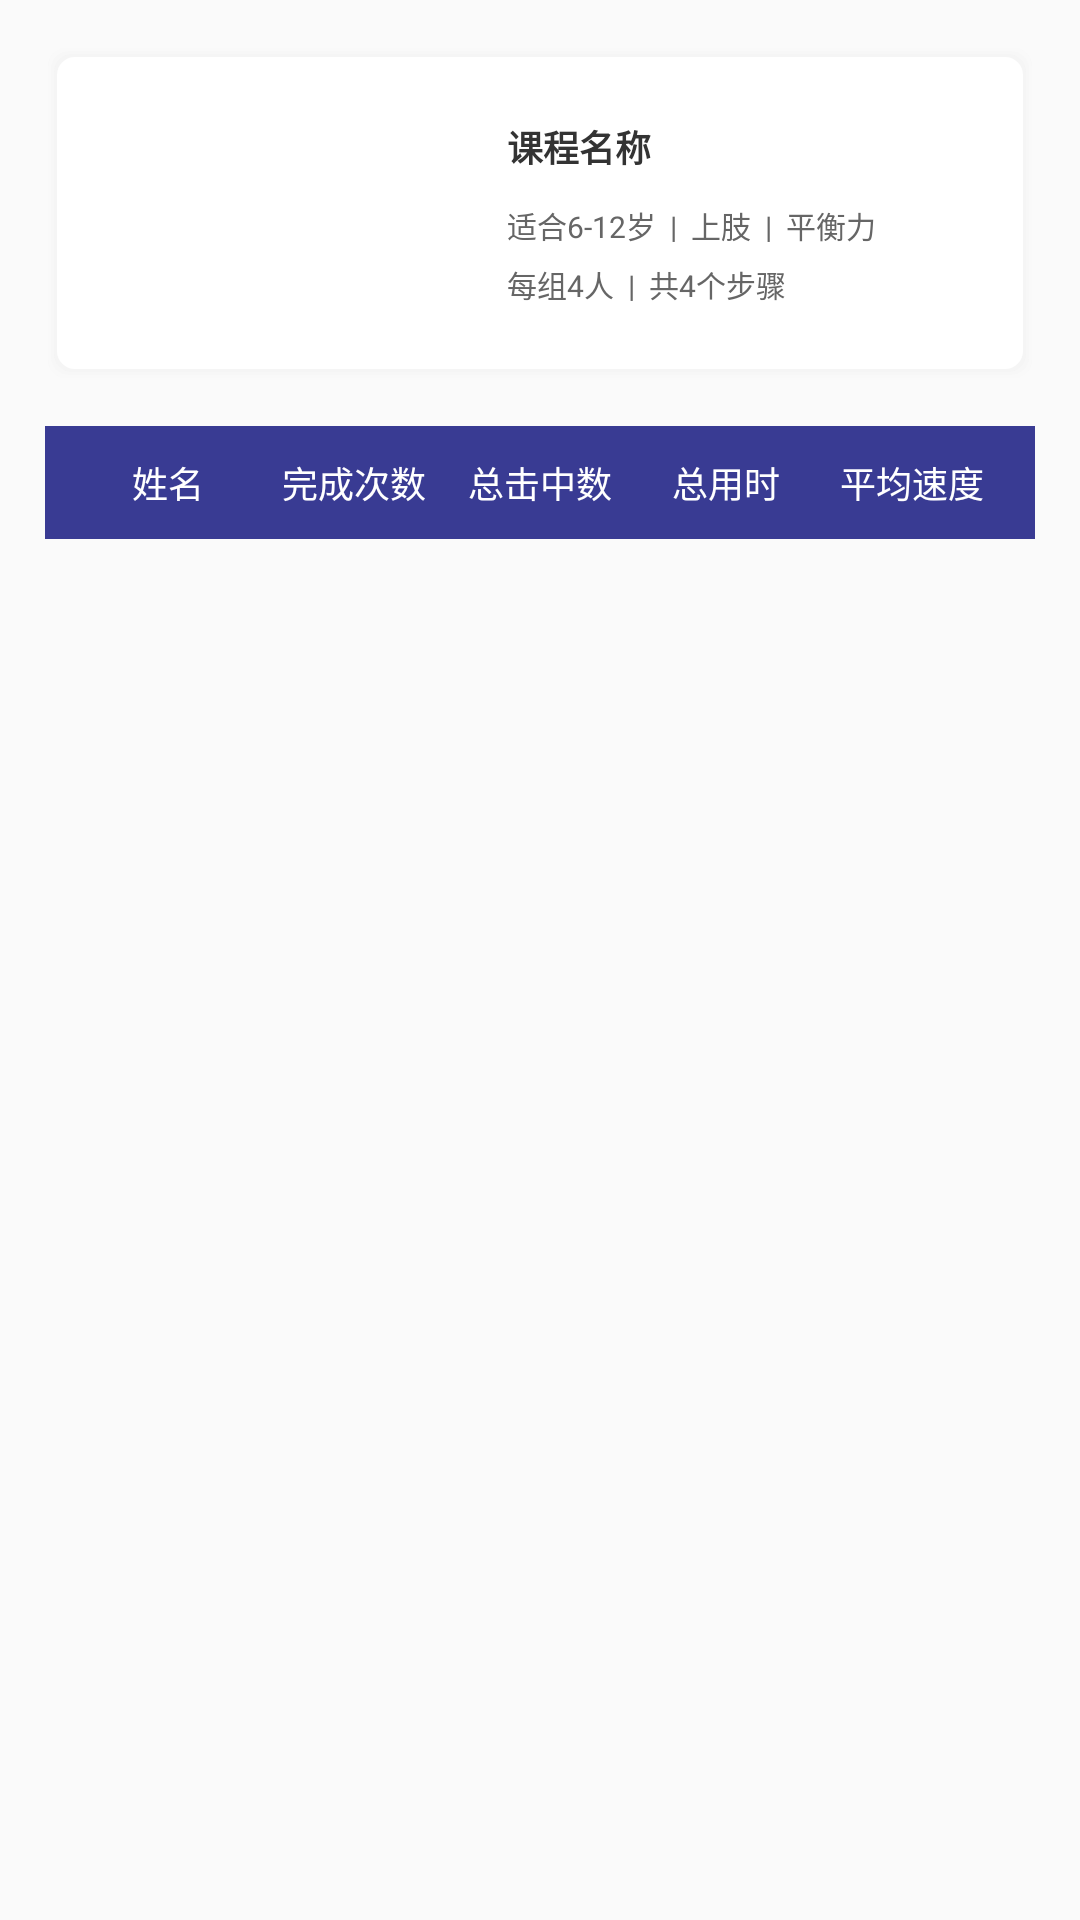

Layout XML and referenced resources for this Android screen:
<!-- AndroidManifest.xml: application theme AppTheme -->
<!-- res/layout/fragment_home_two_list.xml -->
<?xml version="1.0" encoding="utf-8"?>
<LinearLayout xmlns:android="http://schemas.android.com/apk/res/android"
    xmlns:app="http://schemas.android.com/apk/res-auto"
    android:orientation="vertical"
    android:layout_width="match_parent"
    android:layout_height="match_parent">
    <RelativeLayout
        android:layout_width="match_parent"
        android:layout_height="wrap_content"
        android:layout_margin="15dp"
        android:background="@drawable/shape_yy_ff_all_6"
        android:orientation="vertical"
        android:paddingVertical="20dp">

        <ImageView
            android:id="@+id/iv_icon"
            android:layout_width="120dp"
            android:layout_height="wrap_content"
            android:layout_alignTop="@id/tv_name"
            android:layout_alignBottom="@id/tv_type_2"
            android:layout_marginHorizontal="15dp"
            android:scaleType="fitXY"
            android:src="@drawable/ic_launcher_background" />

        <TextView
            android:id="@+id/tv_name"
            android:layout_width="wrap_content"
            android:layout_height="wrap_content"
            android:layout_toEndOf="@id/iv_icon"
            android:paddingTop="5dp"
            android:text="课程名称"
            android:textColor="@color/color_333333"
            android:textSize="@dimen/sp_12"
            android:textStyle="bold" />

        <TextView
            android:id="@+id/tv_type_1"
            android:layout_width="wrap_content"
            android:layout_height="wrap_content"
            android:layout_below="@id/tv_name"
            android:layout_marginTop="10dp"
            android:layout_toEndOf="@id/iv_icon"
            android:text="适合6-12岁  |  上肢  |  平衡力"
            android:textColor="@color/color_666666"
            android:textSize="@dimen/dp_10" />

        <TextView
            android:id="@+id/tv_type_2"
            android:layout_width="wrap_content"
            android:layout_height="wrap_content"
            android:layout_below="@id/tv_type_1"
            android:layout_marginTop="5dp"
            android:layout_toEndOf="@id/iv_icon"
            android:paddingBottom="5dp"
            android:text="每组4人  |  共4个步骤"
            android:textColor="@color/color_666666"
            android:textSize="@dimen/dp_10" />
    </RelativeLayout>

    <LinearLayout
        android:layout_width="match_parent"
        android:layout_height="wrap_content"
        android:layout_marginHorizontal="15dp"
        android:background="@color/color_text_theme"
        android:padding="10dp">

        <TextView
            android:layout_width="0dp"
            android:layout_height="wrap_content"
            android:layout_weight="1"
            android:gravity="center"
            android:text="姓名"
            android:textColor="@color/white"
            android:textSize="12sp" />

        <TextView
            android:layout_width="0dp"
            android:layout_height="wrap_content"
            android:layout_weight="1"
            android:gravity="center"
            android:text="完成次数"
            android:textColor="@color/white"
            android:textSize="12sp" />

        <TextView
            android:layout_width="0dp"
            android:layout_height="wrap_content"
            android:layout_weight="1"
            android:gravity="center"
            android:text="总击中数"
            android:textColor="@color/white"
            android:textSize="12sp" />

        <TextView
            android:layout_width="0dp"
            android:layout_height="wrap_content"
            android:layout_weight="1"
            android:gravity="center"
            android:text="总用时"
            android:textColor="@color/white"
            android:textSize="12sp" />

        <TextView
            android:layout_width="0dp"
            android:layout_height="wrap_content"
            android:layout_weight="1"
            android:gravity="center"
            android:text="平均速度"
            android:textColor="@color/white"
            android:textSize="12sp" />

        <TextView
            android:layout_width="0dp"
            android:layout_height="wrap_content"
            android:layout_weight="1"
            android:gravity="center"
            android:visibility="gone"
            android:text="总反馈数"
            android:textColor="@color/white"
            android:textSize="12sp" />

    </LinearLayout>

    <androidx.recyclerview.widget.RecyclerView
        android:id="@+id/rv_two_list"
        android:layout_width="match_parent"
        android:layout_height="wrap_content"
        android:layout_marginHorizontal="15dp"
        app:layoutManager="androidx.recyclerview.widget.LinearLayoutManager" />
</LinearLayout>
<!-- resources referenced by this layout -->
<resources>
  <color name="color_333333">#333333</color>
  <color name="color_666666">#666666</color>
  <color name="color_text_theme">#393B93</color>
  <color name="white">#FFFFFF</color>
  <dimen name="dp_10">10dp</dimen>
  <dimen name="sp_12">12sp</dimen>
  <!-- drawable shape_yy_ff_all_6 (drawable) -->
  <?xml version="1.0" encoding="utf-8"?>
  <layer-list xmlns:android="http://schemas.android.com/apk/res/android">
  
      <item>
          <shape android:shape="rectangle">
              <padding
                  android:bottom="1dp"
                  android:left="1dp"
                  android:right="1dp"
                  android:top="1dp" />
              <solid android:color="#00eeeeee" />
              <corners android:radius="6dp" />
          </shape>
      </item>
      <item>
          <shape android:shape="rectangle">
              <padding
                  android:bottom="1dp"
                  android:left="1dp"
                  android:right="1dp"
                  android:top="1dp" />
              <solid android:color="#20eeeeee" />
              <corners android:radius="6dp" />
          </shape>
      </item>
  
      <item>
          <shape android:shape="rectangle">
              <padding
                  android:bottom="1dp"
                  android:left="1dp"
                  android:right="1dp"
                  android:top="1dp" />
              <solid android:color="#30eeeeee" />
              <corners android:radius="6dp" />
          </shape>
      </item>
  
      <item>
          <shape android:shape="rectangle">
              <padding
                  android:bottom="1dp"
                  android:left="1dp"
                  android:right="1dp"
                  android:top="1dp" />
              <solid android:color="#50eeeeee" />
              <corners android:radius="6dp" />
          </shape>
      </item>
  
      
      <item>
          <shape
              android:shape="rectangle"
              android:useLevel="false">
              
              <solid android:color="#ffffff" />
              <corners android:radius="6dp" />
          </shape>
      </item>
  </layer-list>
  <style name="AppTheme" parent="Theme.AppCompat.Light.NoActionBar">
          
          <item name="colorPrimary">@color/white</item>
          <item name="colorPrimaryDark">@color/white</item>
          <item name="colorAccent">@color/white</item>
          <item name="android:textColorTertiary">@color/color_000000</item>
          <item name="android:windowIsTranslucent">false</item>
      </style>
  <color name="color_000000">#000000</color>
</resources>
